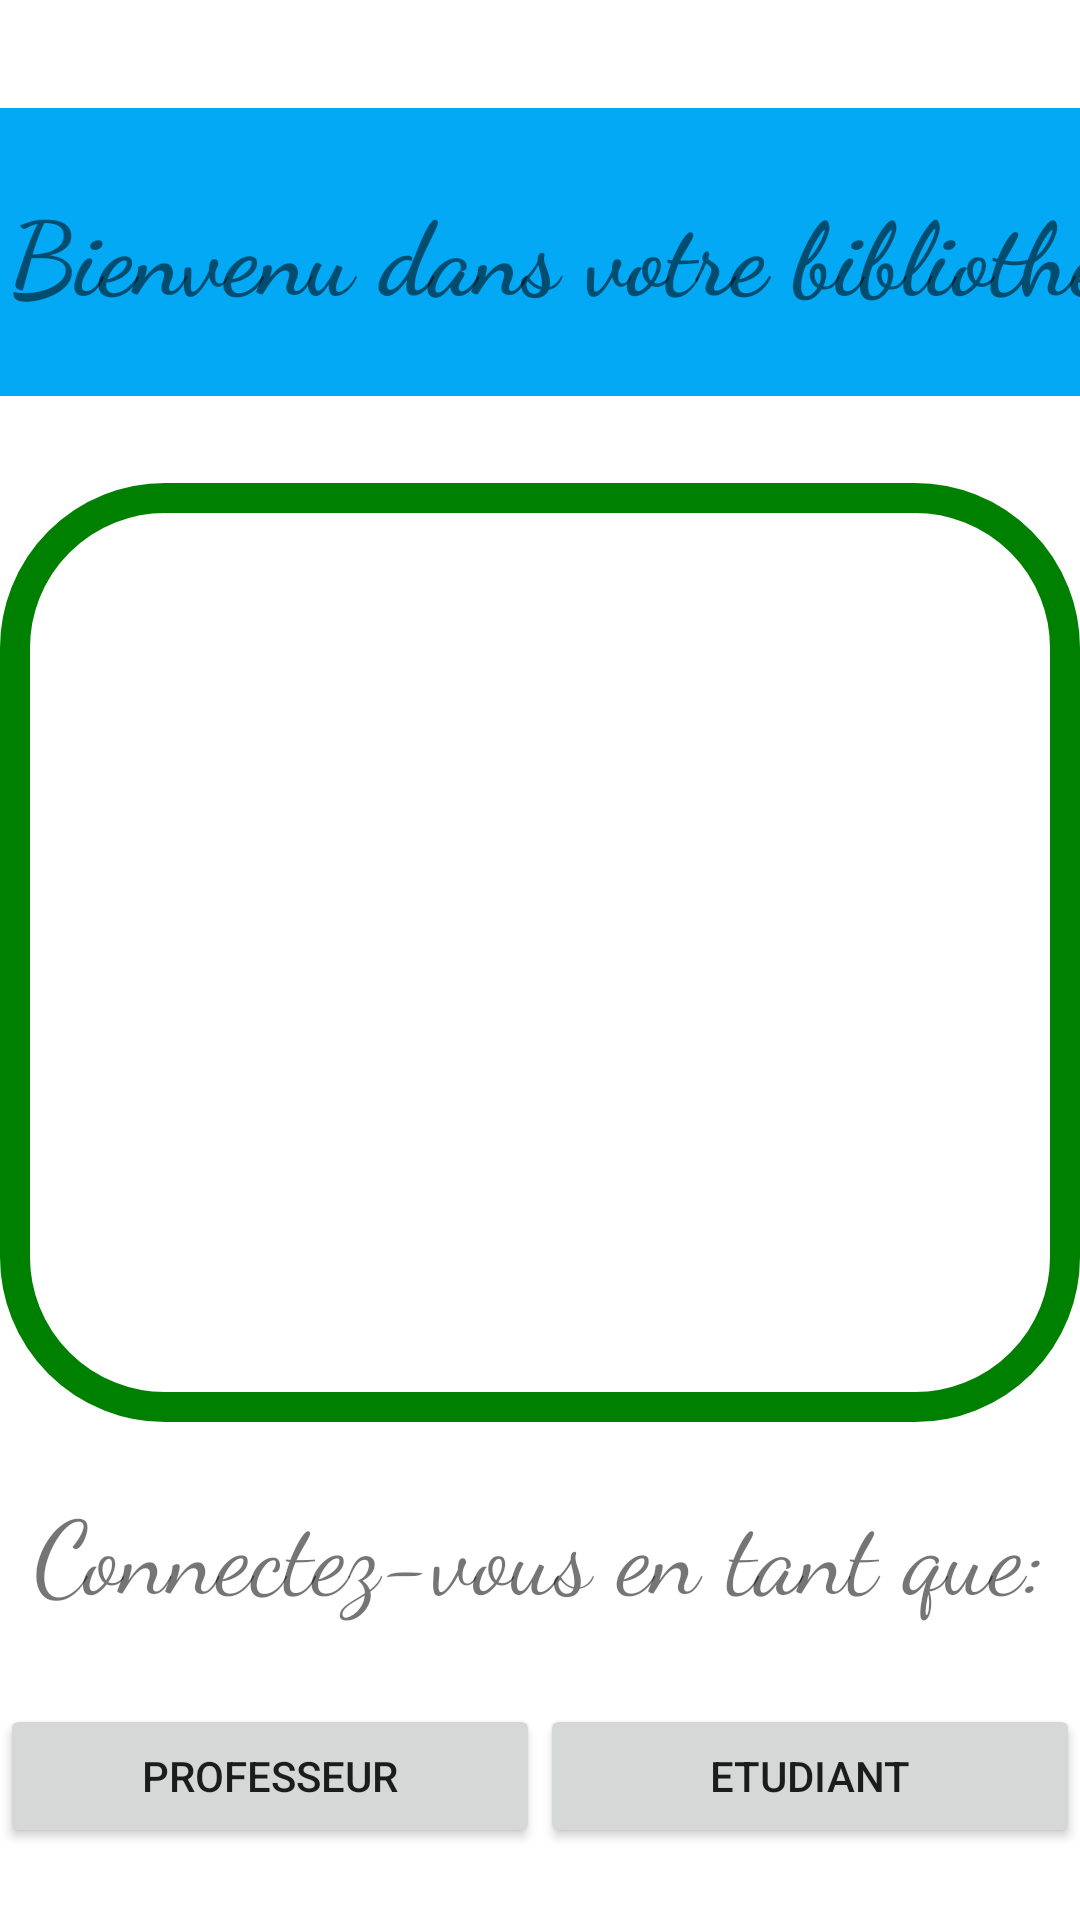

Reconstruct the res/layout file that produces this screen, plus the resources it refers to.
<!-- AndroidManifest.xml: application theme Theme.BibliothèqueEnLigne -->
<!-- res/layout/activity_main.xml -->
<?xml version="1.0" encoding="utf-8"?>
<androidx.constraintlayout.widget.ConstraintLayout xmlns:android="http://schemas.android.com/apk/res/android"
    xmlns:app="http://schemas.android.com/apk/res-auto"
    xmlns:tools="http://schemas.android.com/tools"
    android:layout_width="match_parent"
    android:layout_height="match_parent"
    tools:context=".MainActivity">


    <TextView
        android:id="@+id/textView"
        android:layout_width="413dp"
        android:layout_height="96dp"

        android:layout_marginTop="36dp"
        android:layout_marginBottom="29dp"
        android:background="#03A9F4"
        android:fontFamily="cursive"
        android:gravity="center"
        android:text="Bienvenu dans votre bibliotheque"
        android:textAlignment="center"

        android:textSize="34sp"
        android:textStyle="bold"
        app:layout_constraintBottom_toTopOf="@+id/view"
        app:layout_constraintEnd_toEndOf="parent"
        app:layout_constraintHorizontal_bias="0.0"
        app:layout_constraintStart_toStartOf="parent"
        app:layout_constraintTop_toTopOf="parent" />

    <androidx.viewpager.widget.ViewPager
        android:id="@+id/view"
        android:layout_width="0dp"
        android:layout_height="0dp"
        android:layout_marginBottom="166dp"
        android:background="@drawable/custom_layout"
        app:layout_constraintBottom_toBottomOf="parent"
        app:layout_constraintEnd_toEndOf="parent"
        app:layout_constraintStart_toStartOf="parent"
        app:layout_constraintTop_toBottomOf="@+id/textView"></androidx.viewpager.widget.ViewPager>

    <LinearLayout
        android:layout_width="match_parent"
        android:layout_height="159dp"
        android:layout_marginBottom="4dp"
        android:orientation="vertical"

        app:layout_constraintBottom_toBottomOf="parent"
        app:layout_constraintStart_toStartOf="parent">

        <TextView
            android:layout_width="match_parent"
            android:layout_height="80dp"
            android:fontFamily="cursive"
            android:gravity="center"
            android:text="Connectez-vous en tant que:"
            android:textSize="34sp"></TextView>

        <LinearLayout
            android:layout_width="match_parent"
            android:layout_height="70dp"
            android:gravity="center"
            android:orientation="horizontal">

            <Button
                android:id="@+id/prof"
                android:layout_width="0dp"
                android:layout_height="wrap_content"
                android:layout_weight="1"
                android:text="professeur"></Button>

            <Button
                android:id="@+id/etudiant"
                android:layout_width="0dp"
                android:layout_height="wrap_content"
                android:layout_weight="1"
                android:text="Etudiant"></Button>

        </LinearLayout>
    </LinearLayout>
</androidx.constraintlayout.widget.ConstraintLayout>
<!-- resources referenced by this layout -->
<resources>
  <!-- drawable custom_layout (drawable) -->
  <?xml version="1.0" encoding="utf-8"?>
  <shape xmlns:android="http://schemas.android.com/apk/res/android" android:shape="rectangle">
      <corners
          android:bottomLeftRadius="50dp"
          android:bottomRightRadius="50dp"
          android:topLeftRadius="50dp"
          android:topRightRadius="50dp"
          ></corners>
      <stroke
          android:width="10dp"
          android:color="#008000">
      </stroke>
  
      <padding android:bottom="12dp"
          android:right="15dp"
          android:left="12dp"
          android:top="15dp"></padding>
  </shape>
  <style name="Theme.BibliothèqueEnLigne" parent="Theme.MaterialComponents.DayNight.DarkActionBar">
          
          <item name="colorPrimary">@color/purple_500</item>
          <item name="colorPrimaryVariant">@color/purple_700</item>
          <item name="colorOnPrimary">@color/white</item>
          
          <item name="colorSecondary">@color/teal_200</item>
          <item name="colorSecondaryVariant">@color/teal_700</item>
          <item name="colorOnSecondary">@color/black</item>
          
          <item name="android:statusBarColor" tools:targetApi="l">?attr/colorPrimaryVariant</item>
          
      </style>
  <!-- not gathered from this repository: default colours our renderer supplied (Android Studio template values) -->
  <color name="purple_500">#FF6200EE</color>
  <color name="purple_700">#FF3700B3</color>
  <color name="teal_200">#FF03DAC5</color>
  <color name="teal_700">#FF018786</color>
  <color name="black">#FF000000</color>
  <color name="white">#FFFFFFFF</color>
</resources>
